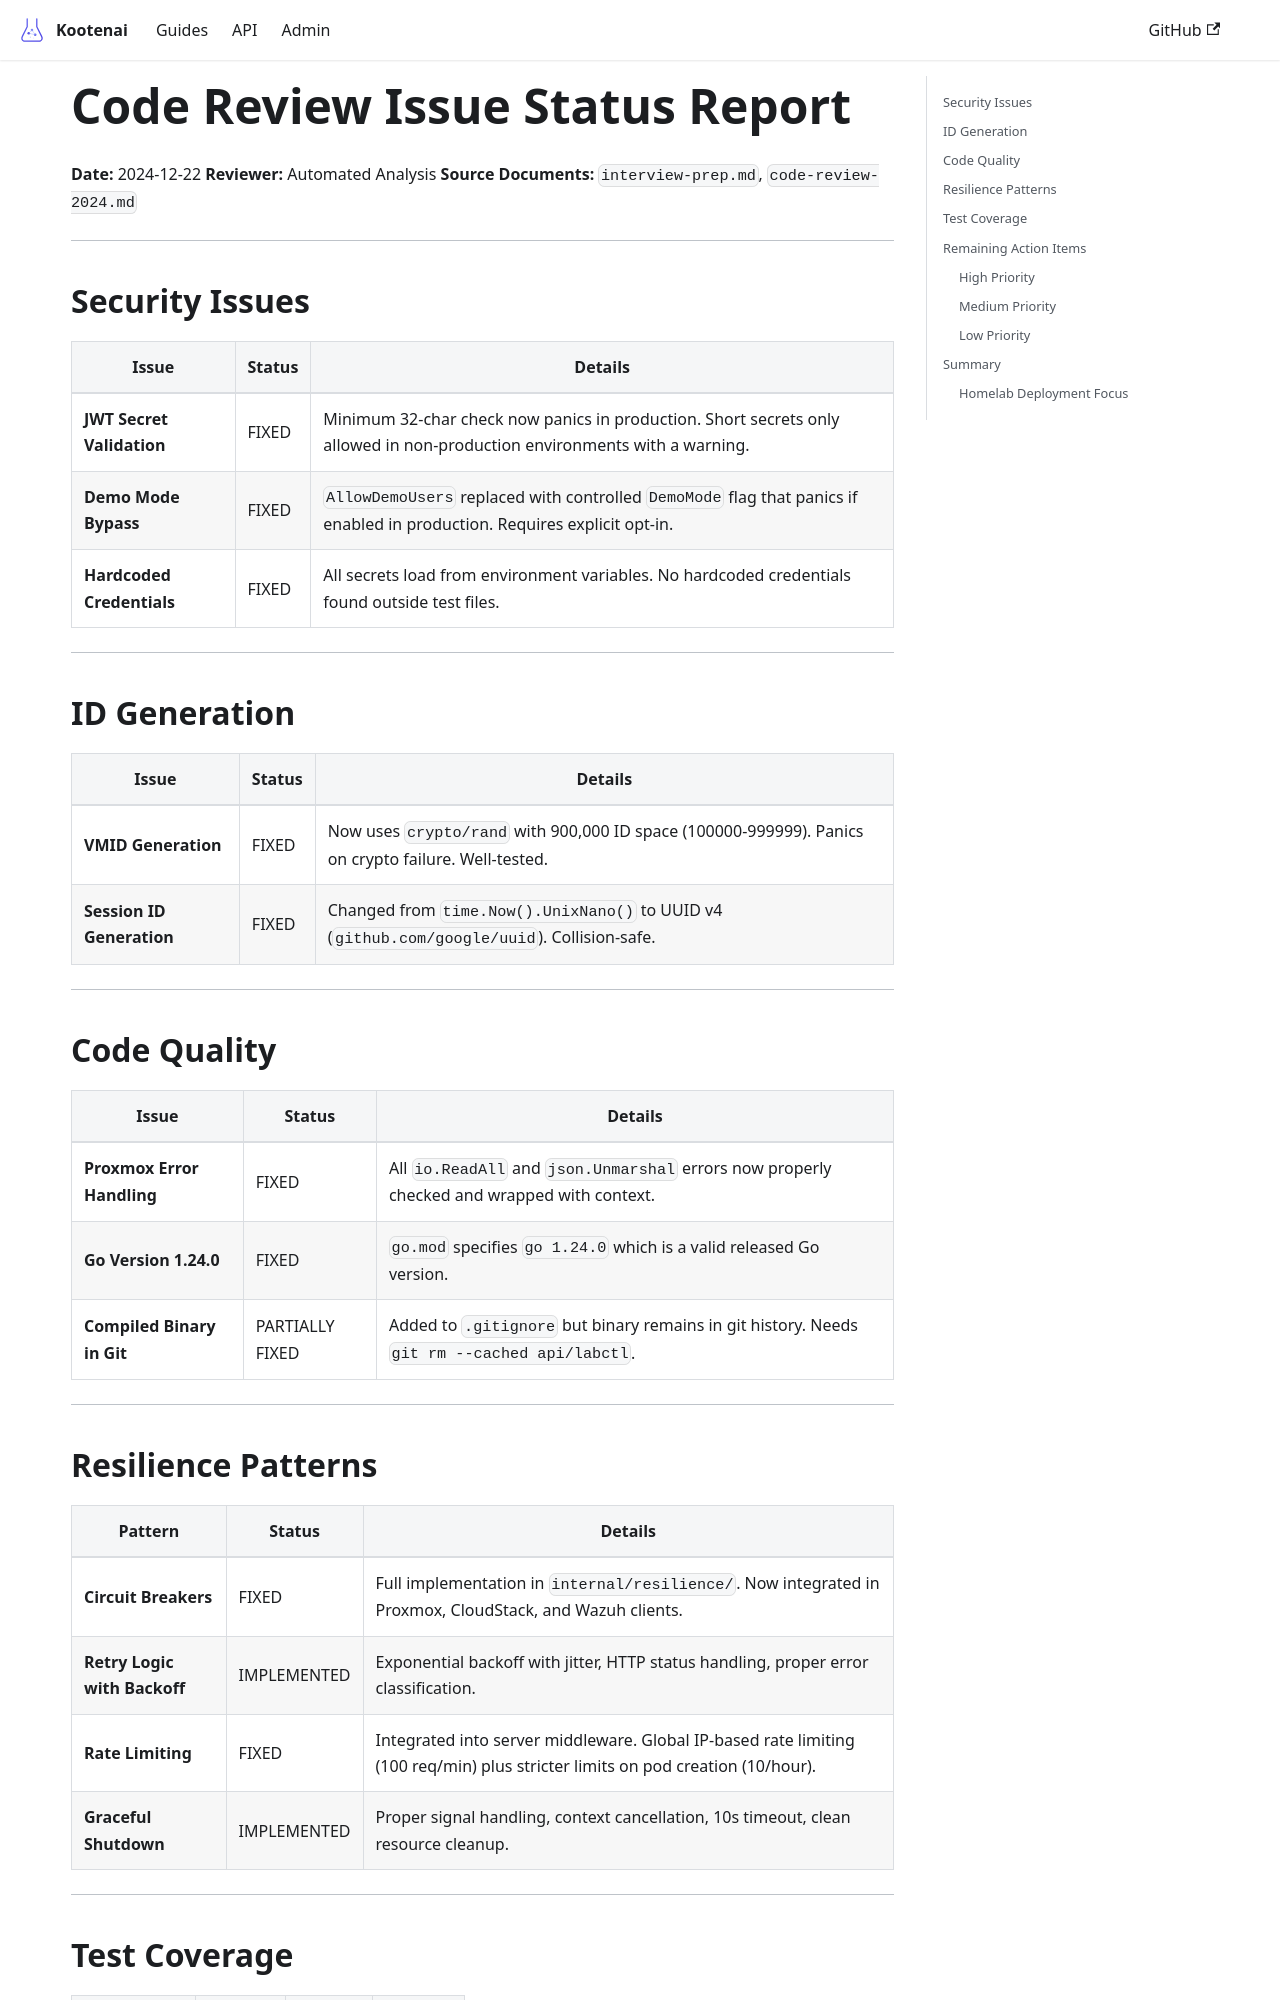

repository: toddbartholow/kootenai · page: docs/development/code-review-status-2024-12-22/index.html · generator: docusaurus

# Code Review Issue Status Report

**Date:** 2024-12-22
**Reviewer:** Automated Analysis
**Source Documents:** `interview-prep.md`, `code-review-2024.md`

---

## Security Issues

| Issue | Status | Details |
|-------|--------|---------|
| **JWT Secret Validation** | FIXED | Minimum 32-char check now panics in production. Short secrets only allowed in non-production environments with a warning. |
| **Demo Mode Bypass** | FIXED | `AllowDemoUsers` replaced with controlled `DemoMode` flag that panics if enabled in production. Requires explicit opt-in. |
| **Hardcoded Credentials** | FIXED | All secrets load from environment variables. No hardcoded credentials found outside test files. |

---

## ID Generation

| Issue | Status | Details |
|-------|--------|---------|
| **VMID Generation** | FIXED | Now uses `crypto/rand` with 900,000 ID space (100000-999999). Panics on crypto failure. Well-tested. |
| **Session ID Generation** | FIXED | Changed from `time.Now().UnixNano()` to UUID v4 (`github.com/google/uuid`). Collision-safe. |

---

## Code Quality

| Issue | Status | Details |
|-------|--------|---------|
| **Proxmox Error Handling** | FIXED | All `io.ReadAll` and `json.Unmarshal` errors now properly checked and wrapped with context. |
| **Go Version 1.24.0** | FIXED | `go.mod` specifies `go 1.24.0` which is a valid released Go version. |
| **Compiled Binary in Git** | PARTIALLY FIXED | Added to `.gitignore` but binary remains in git history. Needs `git rm --cached api/labctl`. |

---
